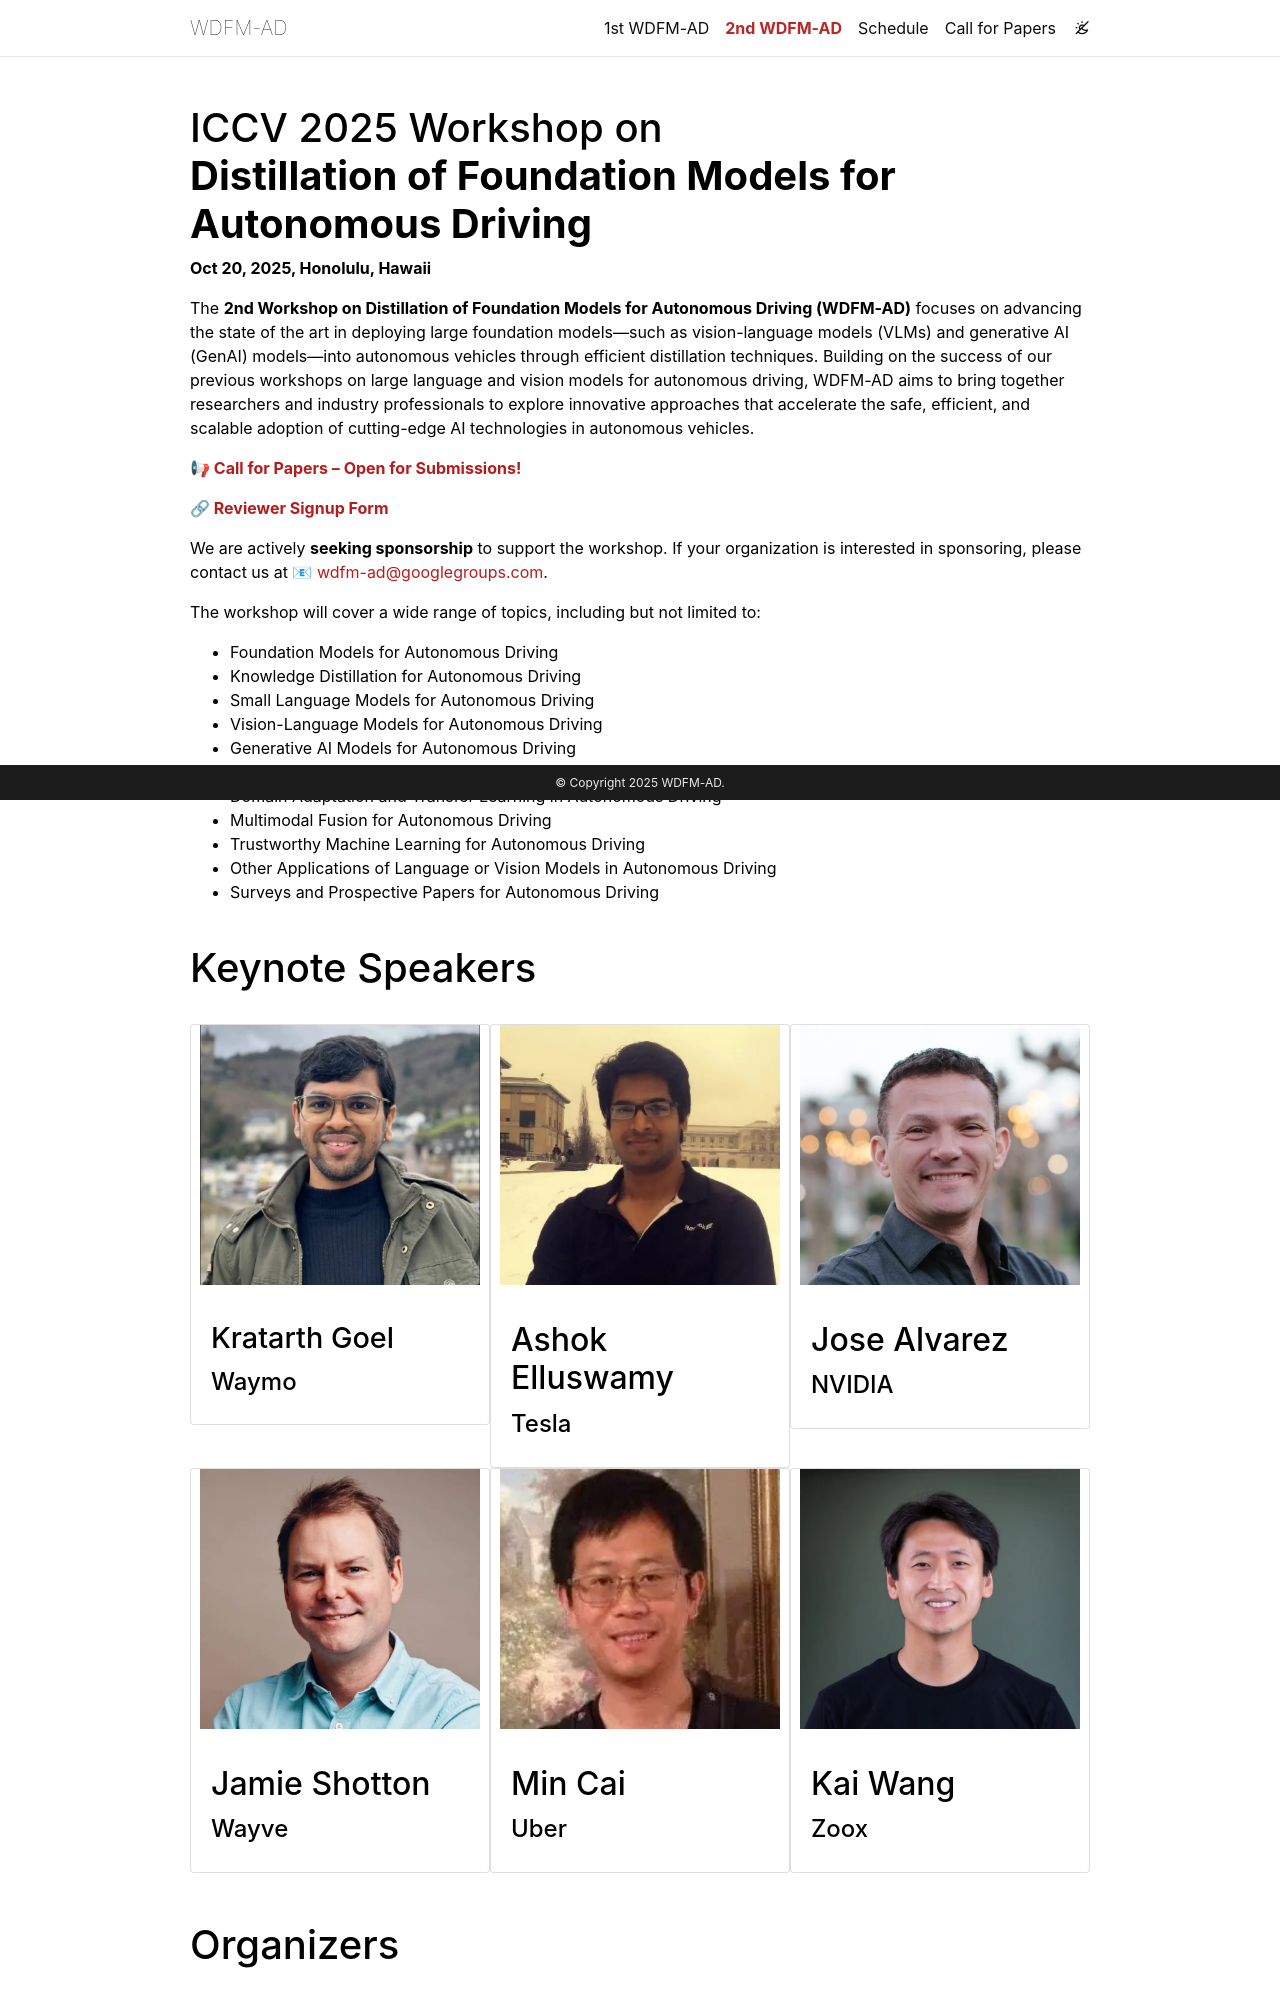

repository: WDFM-AD/WDFM-AD.github.io · page: iccv25/index.html · generator: jekyll

---
layout: default
title: 2nd WDFM-AD
permalink: /iccv25/
subtitle: Oct 20, 2025, Honolulu, Hawaii
nav: true
nav_order: 1

news: false # includes a list of news items
selected_papers: false # includes a list of papers marked as "selected={true}"
social: false # includes social icons at the bottom of the page
---

<div class="post">
  <header class="post-header">
    <h1 class="post-title">
      ICCV 2025 Workshop on<br>
      <span class="font-weight-bold">Distillation of Foundation Models for Autonomous Driving</span>
      <!-- {{ site.title }} -->
    </h1>
    <p class="desc"><b>{{ page.subtitle }}</b></p>
  </header>
</div>

The **2nd Workshop on Distillation of Foundation Models for Autonomous Driving (WDFM-AD)** focuses on advancing the state of the art in deploying large foundation models—such as vision-language models (VLMs) and generative AI (GenAI) models—into autonomous vehicles through efficient distillation techniques. Building on the success of our previous workshops on large language and vision models for autonomous driving, WDFM-AD aims to bring together researchers and industry professionals to explore innovative approaches that accelerate the safe, efficient, and scalable adoption of cutting-edge AI technologies in autonomous vehicles. 

**[📢 Call for Papers -- Open for Submissions!](/call_for_papers)**

**[🔗 Reviewer Signup Form](https://forms.gle/pCRVAiq7L8kBTnLD6)**

We are actively **seeking sponsorship** to support the workshop. If your organization is interested in sponsoring, please contact us at 📧 [wdfm-ad@googlegroups.com](mailto:wdfm-ad@googlegroups.com).

The workshop will cover a wide range of topics, including but not limited to:  
- Foundation Models for Autonomous Driving
- Knowledge Distillation for Autonomous Driving  
- Small Language Models for Autonomous Driving  
- Vision-Language Models for Autonomous Driving  
- Generative AI Models for Autonomous Driving  
- Multimodal Motion Prediction and Planning  
- Domain Adaptation and Transfer Learning in Autonomous Driving  
- Multimodal Fusion for Autonomous Driving
- Trustworthy Machine Learning for Autonomous Driving   
- Other Applications of Language or Vision Models in Autonomous Driving  
- Surveys and Prospective Papers for Autonomous Driving 
<br><br>

<!-- # Call for Papers

**Important Dates:**  
- **Paper Submission Opens:** June 1, 2025  
- **Paper Submission Deadline:** June 27, 2025  
- **Notification to Authors:** July 11, 2025  
- **Camera-Ready Submission:** August 18, 2025  

- **Submission Guidelines:** [ICCV 2025 Author Guidelines](https://iccv.thecvf.com/Conferences/2025/AuthorGuidelines)  
- **Submission Portal:** [OpenReview Submission](https://openreview.net/group?id=thecvf.com/ICCV/2025/Workshop/WDFM-AD)  
- **Contact Email:** [wdfm-ad@googlegroups.com](mailto:wdfm-ad@googlegroups.com)  
<br> -->

# Keynote Speakers
<div id="keynote-speakers">
  <style>
    #keynote-speakers img {
      width: 280px !important;   /* pick same value for width/height */
      height: 260px !important;
      object-fit: cover;
      border-radius: 0;          /* <-- square corners */
      display: block;
      margin: 0 auto;
    }

    #dragomir .card-title {
      font-size: 1.8rem;  /* smaller than default h2 */
    }
  </style>

  <br>
  <div class="container">
    <div class="row row-cols-3">
      <div id="dragomir">
        {% include people.liquid 
          name="Kratarth Goel" 
          affiliation="Waymo" 
          url="https://www.linkedin.com/in/kratarthgoel/" 
          img="assets/img/headshots/kratarth_goel.png" %}
      </div>
      {% include people.liquid name="Ashok Elluswamy" affiliation="Tesla" url="https://www.linkedin.com/in/eashokkumar/" img="assets/img/headshots/Ashok.jpeg" %}
      {% include people.liquid name="Jose Alvarez" affiliation="NVIDIA" url="https://alvarezlopezjosem.github.io/" img="assets/img/headshots/jose_alvarez.jpg" %}
      {% include people.liquid name="Jamie Shotton" affiliation="Wayve" url="https://jamie.shotton.org/" img="assets/img/headshots/jamie_shotton.jpeg" %}
      {% include people.liquid name="Min Cai" affiliation="Uber" url="https://www.linkedin.com/in/min-cai-6879834/" img="assets/img/headshots/min_cai_new.jpeg" %}
      {% include people.liquid name="Kai Wang" affiliation="Zoox" url="https://www.linkedin.com/in/shiaokai/" img="assets/img/headshots/kai_wang.jpeg" %}
    </div>
  </div>
  <br><br>
</div>
